Run: headless pygame with SDL's dummy video driver; simulated clock (each Clock.tick advances the game by its frame time, no real sleeping); random seed 0; keys injected as events and as key.get_pressed() state; no mouse input.
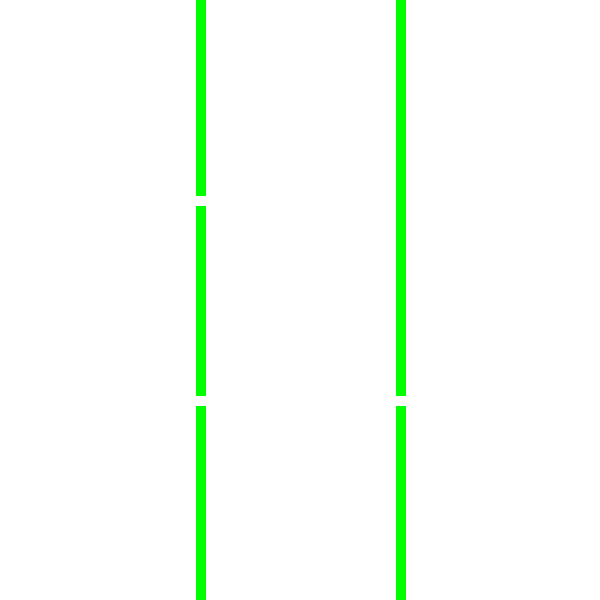
Frame 1 of 4 · flips 1–60 · no input
Frame 2 of 4 · flips 61–180 · tapped SPACE, RETURN · held RIGHT (→), D · screen unchanged from frame 1, image omitted
Frame 3 of 4 · flips 181–300 · held DOWN (↓), S · screen unchanged from frame 2, image omitted
Frame 4 of 4 · flips 301–420 · held LEFT (←), A, UP (↑), W · screen unchanged from frame 3, image omitted

The pygame program that drew these frames:

import pygame
import sys
from typing import Union
from pygame import Surface, SurfaceType
import time


WIDTH = 600
HEIGHT = 600

BLACK = (0, 0, 0)
GREEN = (0, 255, 0)
RED = (255, 0, 0)
WHITE = (255, 255, 255)

COLOR_PALETTE = {0: BLACK,
                 1: GREEN,
                 2: RED,
                 3: WHITE}

GRID_ROWS = 3
GRID_COLUMNS = 3
CELL_WIDTH = WIDTH / GRID_COLUMNS
CELL_HEIGHT = HEIGHT / GRID_ROWS


class Board:
    def __init__(self, screen: Union[Surface, SurfaceType]):
        self.screen = screen

    def draw(self):
        ww = CELL_WIDTH
        hh = CELL_HEIGHT
        for rows in range(1, GRID_ROWS):
            for columns in range(1, GRID_COLUMNS):
                pygame.draw.line(self.screen,
                                 GREEN,
                                 (rows * ww, 0),
                                 (rows * ww, HEIGHT),
                                 10)
                pygame.draw.line(self.screen,
                                 WHITE,
                                 (0, columns * hh),
                                 (WIDTH, columns * hh),
                                 10)



def main_loop():
    pygame.init()
    pygame.display.set_caption('Snake')
    screen = pygame.display.set_mode((WIDTH, HEIGHT))
    screen.fill(WHITE)
    board = Board(screen)
    running = True
    color_number = 0
    while running:
        for event in pygame.event.get():
            if event.type == pygame.QUIT:
                sys.exit()
        screen.fill(COLOR_PALETTE[color_number])
        board.draw()
        pygame.display.flip()
        color_number = (color_number + 1) % 4
        time.sleep(1.0)


if __name__ == "__main__":
    main_loop()
